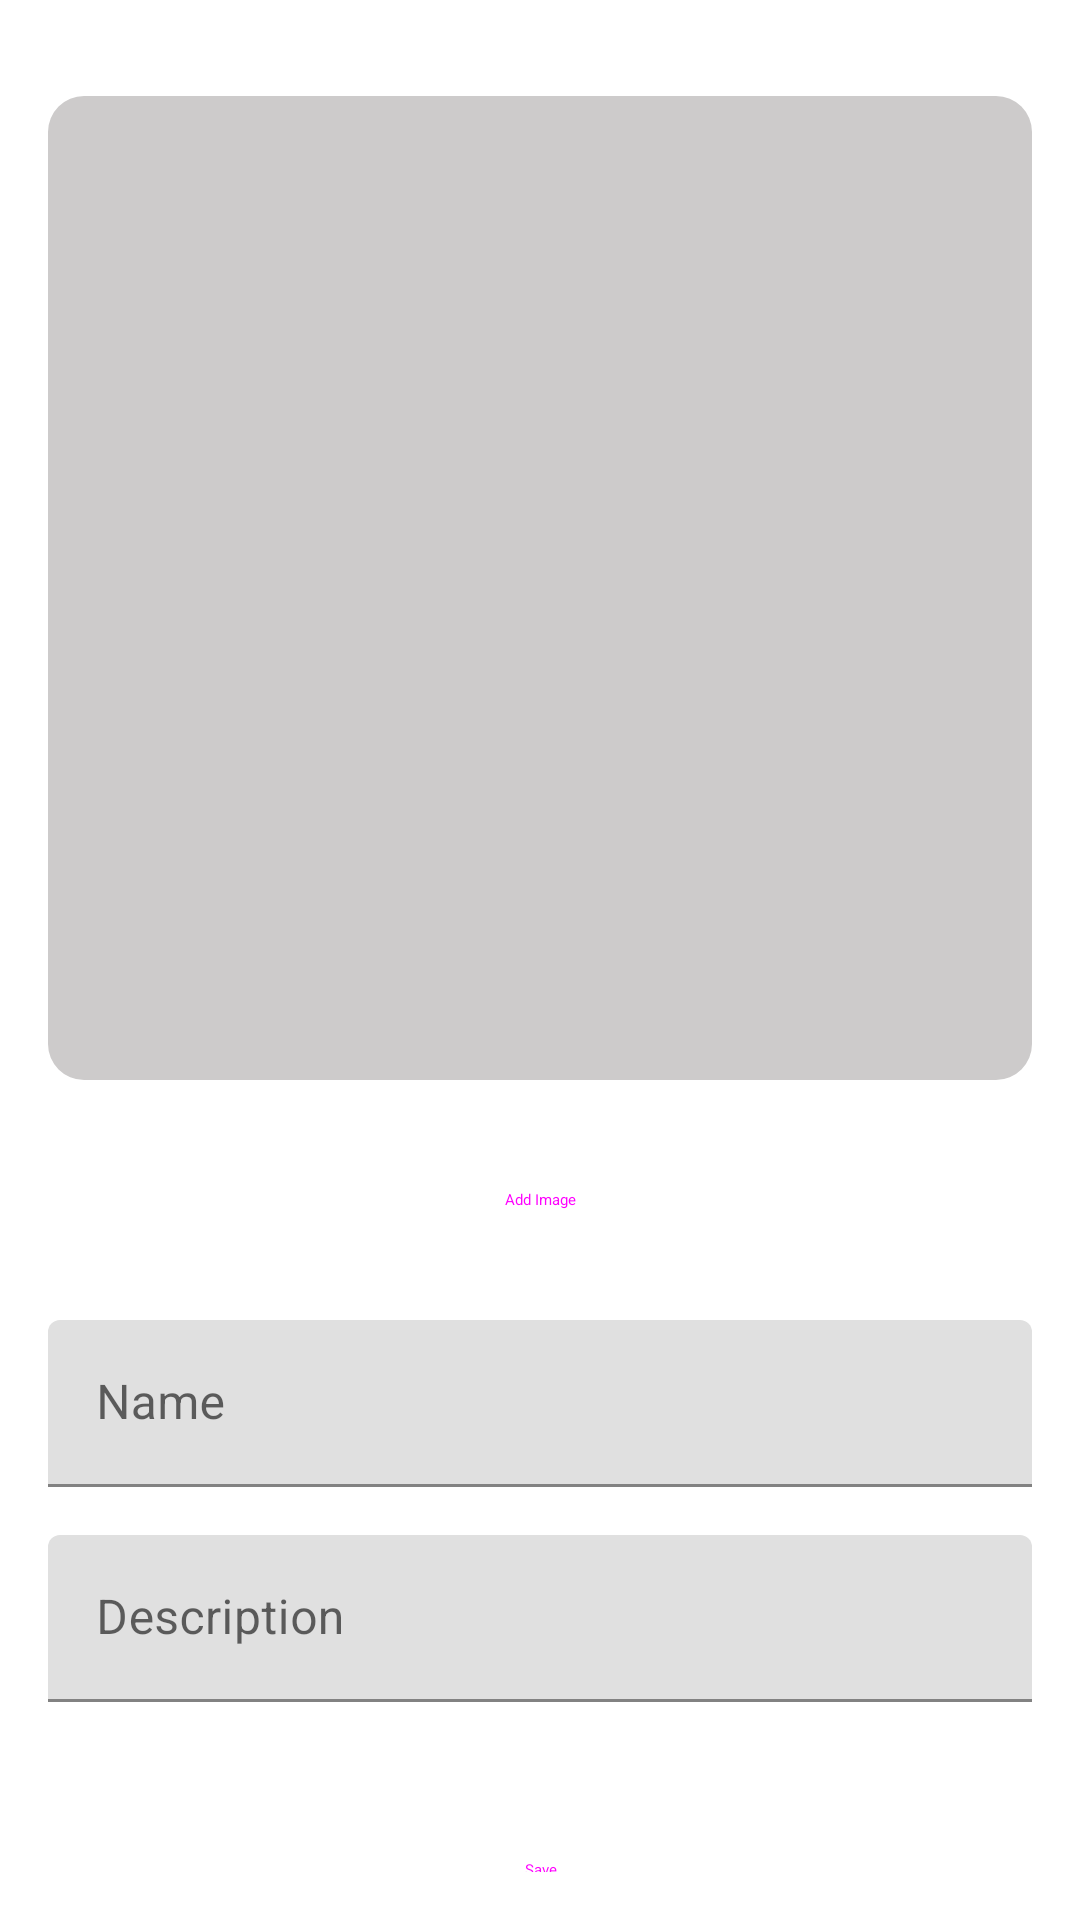

Write the Android layout XML for this screen, with the resource values it uses.
<!-- AndroidManifest.xml: application theme AppTheme -->
<!-- res/layout/fragment_campaign_form.xml -->
<?xml version="1.0" encoding="utf-8"?>
<androidx.constraintlayout.widget.ConstraintLayout xmlns:android="http://schemas.android.com/apk/res/android"
    xmlns:app="http://schemas.android.com/apk/res-auto"
    xmlns:tools="http://schemas.android.com/tools"
    android:layout_width="match_parent"
    android:layout_height="match_parent"
    android:orientation="vertical"
    android:padding="@dimen/screen_padding"
    tools:context=".ui.campaign.NewCampaignFragment">

    <com.google.android.material.imageview.ShapeableImageView
        android:id="@+id/imageView_campaign_image"
        android:layout_width="0dp"
        android:layout_height="0dp"
        android:layout_marginTop="@dimen/margin_16dp"
        android:background="#CDCBCB"
        android:contentDescription="@string/desc_design_image"
        android:scaleType="centerCrop"
        app:layout_constraintDimensionRatio="H,1:1"
        app:layout_constraintEnd_toEndOf="parent"
        app:layout_constraintStart_toStartOf="parent"
        app:layout_constraintTop_toBottomOf="parent"
        app:layout_constraintTop_toTopOf="parent"
        app:shapeAppearanceOverlay="@style/roundedCornersImageView" />

    <Button
        android:id="@+id/btn_add_image"
        style="@style/Widget.Material3.Button.TonalButton"
        android:layout_width="match_parent"
        android:layout_height="wrap_content"
        android:layout_marginTop="@dimen/margin_16dp"
        android:text="@string/btn_add_image"
        app:layout_constraintTop_toBottomOf="@id/imageView_campaign_image" />

    <com.google.android.material.textfield.TextInputLayout
        android:id="@+id/textField_name"
        style="?attr/textInputFilledStyle"
        android:layout_width="match_parent"
        android:layout_height="wrap_content"
        android:layout_marginTop="@dimen/margin_16dp"
        android:hint="@string/hint_name"
        app:endIconMode="clear_text"
        app:layout_constraintTop_toBottomOf="@id/btn_add_image">

        <com.google.android.material.textfield.TextInputEditText
            android:layout_width="match_parent"
            android:layout_height="wrap_content"
            android:inputType="text|textCapSentences"
            android:maxLines="1" />

    </com.google.android.material.textfield.TextInputLayout>

    <com.google.android.material.textfield.TextInputLayout
        android:id="@+id/textField_description"
        style="?attr/textInputFilledStyle"
        android:layout_width="match_parent"
        android:layout_height="wrap_content"
        android:layout_marginTop="@dimen/margin_16dp"
        android:hint="@string/hint_description"
        app:endIconMode="clear_text"
        app:layout_constraintTop_toBottomOf="@id/textField_name">

        <com.google.android.material.textfield.TextInputEditText
            android:layout_width="match_parent"
            android:layout_height="wrap_content"
            android:inputType="textMultiLine|textCapSentences" />

    </com.google.android.material.textfield.TextInputLayout>

    <com.google.android.material.materialswitch.MaterialSwitch
        android:id="@+id/switch_campaign_status"
        android:layout_width="match_parent"
        android:layout_height="wrap_content"
        android:layout_marginTop="@dimen/margin_16dp"
        android:checked="true"
        android:text="@string/switch_label_campaign_status"
        app:layout_constraintTop_toBottomOf="@id/textField_description" />

    <Button
        android:id="@+id/btn_save"
        style="@style/Widget.Material3.Button.TonalButton"
        android:layout_width="match_parent"
        android:layout_height="wrap_content"
        android:layout_marginTop="@dimen/margin_16dp"
        android:text="@string/btn_save"
        app:layout_constraintTop_toBottomOf="@id/switch_campaign_status" />

    <com.google.android.material.progressindicator.CircularProgressIndicator
        android:id="@+id/progress_indicator"
        android:layout_width="wrap_content"
        android:layout_height="wrap_content"
        android:indeterminate="true"
        android:visibility="invisible"
        app:layout_constraintBottom_toBottomOf="@id/btn_save"
        app:layout_constraintEnd_toEndOf="@id/btn_save"
        app:layout_constraintStart_toStartOf="@id/btn_save"
        app:layout_constraintTop_toTopOf="@id/btn_save" />

</androidx.constraintlayout.widget.ConstraintLayout>
<!-- resources referenced by this layout -->
<resources>
  <dimen name="margin_16dp">16dp</dimen>
  <dimen name="screen_padding">16dp</dimen>
  <string name="btn_add_image">Add Image</string>
  <string name="btn_save">Save</string>
  <string name="desc_design_image">Design Image</string>
  <string name="hint_description">Description</string>
  <string name="hint_name">Name</string>
  <string name="switch_label_campaign_status">Set this campaign as active</string>
  <style name="roundedCornersImageView" parent="">
          <item name="cornerFamily">rounded</item>
          <item name="cornerSize">12dp</item>
      </style>
</resources>
